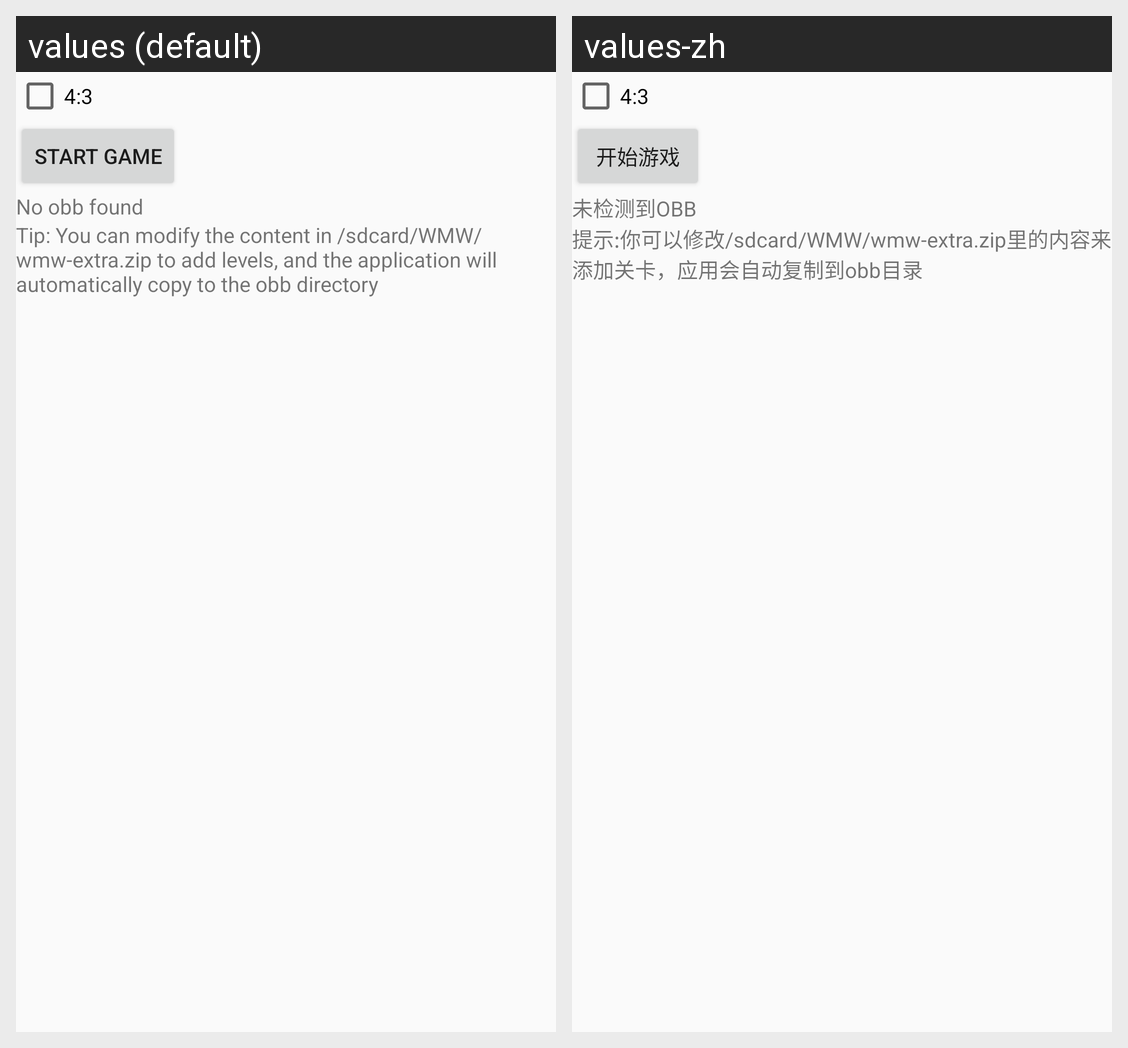

The Android screen above is rendered under two locales of the same app. Produce the string resources it draws, with the default and per-locale values.
Android screen res/layout/activity_main.xml rendered under 2 locales, left to right: values (default), values-zh. Device: Nexus 5 (rendered at 1080×1920; each locale shown at half size, 540×960, under a caption strip naming it); theme MainTheme.
Strings drawn on this screen, with the default value and each locale's value (text and hints the layout hard-codes, and strings that could not be matched under every locale, appear in the picture but are not listed):

start_game
  values: Start Game
  values-zh: 开始游戏

have_not_obb
  values: No obb found
  values-zh: 未检测到OBB

tip
  values: Tip: You can modify the content in /sdcard/WMW/wmw-extra.zip to add levels, and the application will automatically copy to the obb directory
  values-zh: 提示:你可以修改/sdcard/WMW/wmw-extra.zip里的内容来添加关卡，应用会自动复制到obb目录
